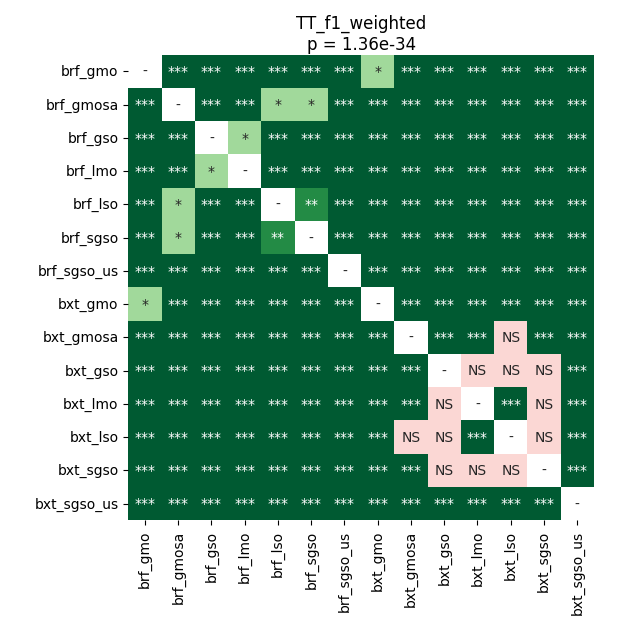

The file beside this chart, header and first rows:
	brf_gmo	brf_gmosa	brf_gso	brf_lmo	brf_lso	brf_sgso	brf_sgso_us	bxt_gmo	bxt_gmosa	bxt_gso	bxt_lmo	bxt_lso	bxt_sgso	bxt_sgso_us
brf_gmo	1.0	3.5603841145833336e-05	3.5603841145833336e-05	3.5603841145833336e-05	3.5603841145833336e-05	3.5603841145833336e-05	3.5603841145833336e-05	0.03179	3.5603841145833336e-05	3.5603841145833336e-05	3.5603841145833336e-05	3.5603841145833336e-05	3.5603841145833336e-05	3.5603841145833336e-05
brf_gmosa	3.5603841145833336e-05	1.0	3.5603841145833336e-05	3.5603841145833336e-05	0.03591	0.0277	3.5603841145833336e-05	3.5603841145833336e-05	3.5603841145833336e-05	3.5603841145833336e-05	3.5603841145833336e-05	3.5603841145833336e-05	3.5603841145833336e-05	3.5603841145833336e-05
brf_gso	3.5603841145833336e-05	3.5603841145833336e-05	1.0	0.03591	3.5603841145833336e-05	3.5603841145833336e-05	3.5603841145833336e-05	3.5603841145833336e-05	3.5603841145833336e-05	3.5603841145833336e-05	3.5603841145833336e-05	3.5603841145833336e-05	3.5603841145833336e-05	3.5603841145833336e-05
brf_lmo	3.5603841145833336e-05	3.5603841145833336e-05	0.03591	1.0	3.5603841145833336e-05	3.5603841145833336e-05	3.5603841145833336e-05	3.5603841145833336e-05	3.5603841145833336e-05	3.5603841145833336e-05	3.5603841145833336e-05	3.5603841145833336e-05	3.5603841145833336e-05	3.5603841145833336e-05
brf_lso	3.5603841145833336e-05	0.03591	3.5603841145833336e-05	3.5603841145833336e-05	1.0	0.0024	3.5603841145833336e-05	3.5603841145833336e-05	3.5603841145833336e-05	3.5603841145833336e-05	3.5603841145833336e-05	3.5603841145833336e-05	3.5603841145833336e-05	3.5603841145833336e-05
brf_sgso	3.5603841145833336e-05	0.0277	3.5603841145833336e-05	3.5603841145833336e-05	0.0024	1.0	3.5603841145833336e-05	3.5603841145833336e-05	3.5603841145833336e-05	3.5603841145833336e-05	3.5603841145833336e-05	3.5603841145833336e-05	3.5603841145833336e-05	3.5603841145833336e-05
brf_sgso_us	3.5603841145833336e-05	3.5603841145833336e-05	3.5603841145833336e-05	3.5603841145833336e-05	3.5603841145833336e-05	3.5603841145833336e-05	1.0	3.5603841145833336e-05	3.5603841145833336e-05	3.5603841145833336e-05	3.5603841145833336e-05	3.5603841145833336e-05	3.5603841145833336e-05	3.5603841145833336e-05
bxt_gmo	0.03179	3.5603841145833336e-05	3.5603841145833336e-05	3.5603841145833336e-05	3.5603841145833336e-05	3.5603841145833336e-05	3.5603841145833336e-05	1.0	3.5603841145833336e-05	3.5603841145833336e-05	3.5603841145833336e-05	3.5603841145833336e-05	3.5603841145833336e-05	3.5603841145833336e-05
bxt_gmosa	3.5603841145833336e-05	3.5603841145833336e-05	3.5603841145833336e-05	3.5603841145833336e-05	3.5603841145833336e-05	3.5603841145833336e-05	3.5603841145833336e-05	3.5603841145833336e-05	1.0	3.5603841145833336e-05	0.0003515	0.2775	0.0006596	3.5603841145833336e-05
bxt_gso	3.5603841145833336e-05	3.5603841145833336e-05	3.5603841145833336e-05	3.5603841145833336e-05	3.5603841145833336e-05	3.5603841145833336e-05	3.5603841145833336e-05	3.5603841145833336e-05	3.5603841145833336e-05	1.0	0.2579	0.204	0.4954	3.5603841145833336e-05
bxt_lmo	3.5603841145833336e-05	3.5603841145833336e-05	3.5603841145833336e-05	3.5603841145833336e-05	3.5603841145833336e-05	3.5603841145833336e-05	3.5603841145833336e-05	3.5603841145833336e-05	0.0003515	0.2579	1.0	3.5603841145833336e-05	0.2579	3.5603841145833336e-05
bxt_lso	3.5603841145833336e-05	3.5603841145833336e-05	3.5603841145833336e-05	3.5603841145833336e-05	3.5603841145833336e-05	3.5603841145833336e-05	3.5603841145833336e-05	3.5603841145833336e-05	0.2775	0.204	3.5603841145833336e-05	1.0	0.2211	3.5603841145833336e-05
bxt_sgso	3.5603841145833336e-05	3.5603841145833336e-05	3.5603841145833336e-05	3.5603841145833336e-05	3.5603841145833336e-05	3.5603841145833336e-05	3.5603841145833336e-05	3.5603841145833336e-05	0.0006596	0.4954	0.2579	0.2211	1.0	3.5603841145833336e-05
bxt_sgso_us	3.5603841145833336e-05	3.5603841145833336e-05	3.5603841145833336e-05	3.5603841145833336e-05	3.5603841145833336e-05	3.5603841145833336e-05	3.5603841145833336e-05	3.5603841145833336e-05	3.5603841145833336e-05	3.5603841145833336e-05	3.5603841145833336e-05	3.5603841145833336e-05	3.5603841145833336e-05	1.0
